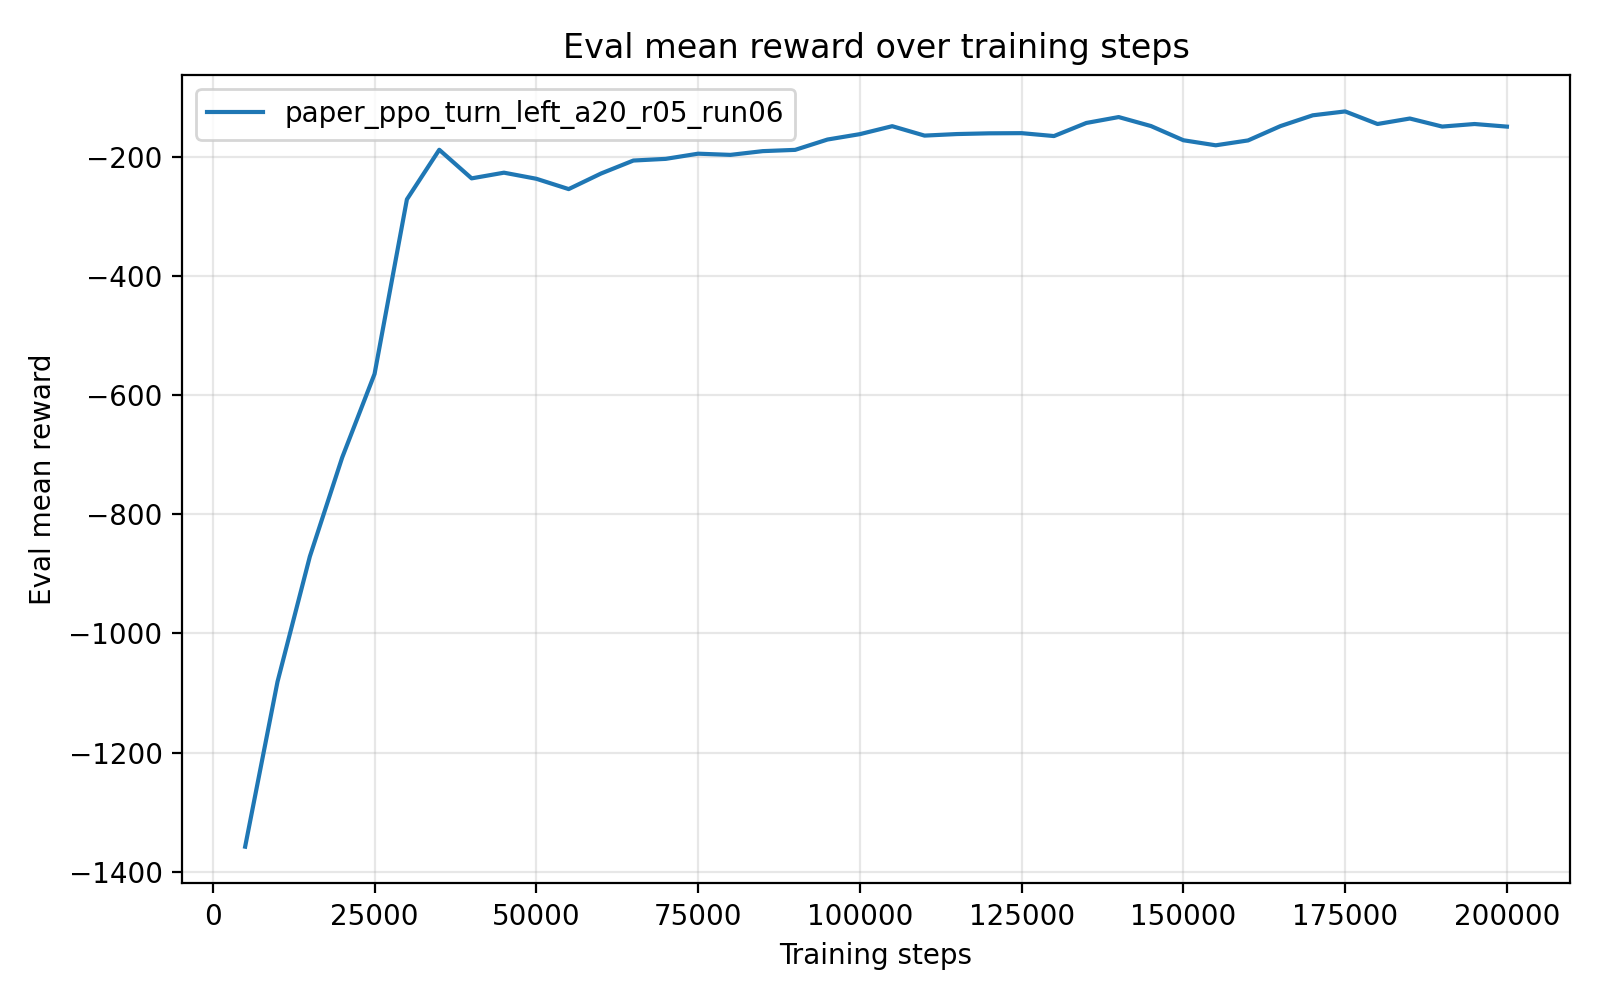

The data file committed next to this chart (first rows):
timesteps, mean_reward, std_reward, min_reward, max_reward
5.000000000000000000e+03, -1.357972532799999954e+03, 1.723999999740044532e-04, -1.357972618999999895e+03, -1.357972187999999960e+03
1.000000000000000000e+04, -1.081146435999999994e+03, 0.000000000000000000e+00, -1.081146435999999994e+03, -1.081146435999999994e+03
1.500000000000000000e+04, -8.708183160000000953e+02, 1.136868377216160297e-13, -8.708183159999999816e+02, -8.708183159999999816e+02
2.000000000000000000e+04, -7.045006499999999505e+02, 0.000000000000000000e+00, -7.045006499999999505e+02, -7.045006499999999505e+02
2.500000000000000000e+04, -5.642788000000000466e+02, 0.000000000000000000e+00, -5.642788000000000466e+02, -5.642788000000000466e+02
3.000000000000000000e+04, -2.711843400000000202e+02, 0.000000000000000000e+00, -2.711843400000000202e+02, -2.711843400000000202e+02
3.500000000000000000e+04, -1.879238789999999995e+02, 0.000000000000000000e+00, -1.879238789999999995e+02, -1.879238789999999995e+02
4.000000000000000000e+04, -2.359267229999999813e+02, 2.842170943040400743e-14, -2.359267230000000097e+02, -2.359267230000000097e+02
4.500000000000000000e+04, -2.263757939999999849e+02, 2.842170943040400743e-14, -2.263757940000000133e+02, -2.263757940000000133e+02
5.000000000000000000e+04, -2.365919509999999661e+02, 2.842170943040400743e-14, -2.365919509999999946e+02, -2.365919509999999946e+02
5.500000000000000000e+04, -2.539320520000000272e+02, 2.842170943040400743e-14, -2.539320519999999988e+02, -2.539320519999999988e+02
6.000000000000000000e+04, -2.277746830000000102e+02, 0.000000000000000000e+00, -2.277746830000000102e+02, -2.277746830000000102e+02
6.500000000000000000e+04, -2.059937080000000265e+02, 2.842170943040400743e-14, -2.059937079999999980e+02, -2.059937079999999980e+02
7.000000000000000000e+04, -2.031778270000000077e+02, 0.000000000000000000e+00, -2.031778270000000077e+02, -2.031778270000000077e+02
7.500000000000000000e+04, -1.944913149999999860e+02, 0.000000000000000000e+00, -1.944913149999999860e+02, -1.944913149999999860e+02
8.000000000000000000e+04, -1.964870589999999879e+02, 0.000000000000000000e+00, -1.964870589999999879e+02, -1.964870589999999879e+02
8.500000000000000000e+04, -1.902007920000000070e+02, 0.000000000000000000e+00, -1.902007920000000070e+02, -1.902007920000000070e+02
9.000000000000000000e+04, -1.880689629999999966e+02, 0.000000000000000000e+00, -1.880689629999999966e+02, -1.880689629999999966e+02
9.500000000000000000e+04, -1.707228990000000124e+02, 0.000000000000000000e+00, -1.707228990000000124e+02, -1.707228990000000124e+02
1.000000000000000000e+05, -1.616929759999999874e+02, 0.000000000000000000e+00, -1.616929759999999874e+02, -1.616929759999999874e+02
1.050000000000000000e+05, -1.483162370000000010e+02, 0.000000000000000000e+00, -1.483162370000000010e+02, -1.483162370000000010e+02
1.100000000000000000e+05, -1.641338509999999928e+02, 0.000000000000000000e+00, -1.641338509999999928e+02, -1.641338509999999928e+02
1.150000000000000000e+05, -1.615197569999999985e+02, 0.000000000000000000e+00, -1.615197569999999985e+02, -1.615197569999999985e+02
1.200000000000000000e+05, -1.603023509999999874e+02, 0.000000000000000000e+00, -1.603023509999999874e+02, -1.603023509999999874e+02
1.250000000000000000e+05, -1.600069959999999867e+02, 0.000000000000000000e+00, -1.600069959999999867e+02, -1.600069959999999867e+02
1.300000000000000000e+05, -1.648949440000000095e+02, 0.000000000000000000e+00, -1.648949440000000095e+02, -1.648949440000000095e+02
1.350000000000000000e+05, -1.429107140000000129e+02, 0.000000000000000000e+00, -1.429107140000000129e+02, -1.429107140000000129e+02
1.400000000000000000e+05, -1.330049229999999909e+02, 0.000000000000000000e+00, -1.330049229999999909e+02, -1.330049229999999909e+02
1.450000000000000000e+05, -1.481185380000000009e+02, 0.000000000000000000e+00, -1.481185380000000009e+02, -1.481185380000000009e+02
1.500000000000000000e+05, -1.719251270000000034e+02, 0.000000000000000000e+00, -1.719251270000000034e+02, -1.719251270000000034e+02
1.550000000000000000e+05, -1.804052800000000047e+02, 0.000000000000000000e+00, -1.804052800000000047e+02, -1.804052800000000047e+02
1.600000000000000000e+05, -1.722216769999999997e+02, 0.000000000000000000e+00, -1.722216769999999997e+02, -1.722216769999999997e+02
1.650000000000000000e+05, -1.481679289999999867e+02, 0.000000000000000000e+00, -1.481679289999999867e+02, -1.481679289999999867e+02
1.700000000000000000e+05, -1.300387519999999881e+02, 0.000000000000000000e+00, -1.300387519999999881e+02, -1.300387519999999881e+02
1.750000000000000000e+05, -1.235420320000000203e+02, 1.421085471520200372e-14, -1.235420320000000061e+02, -1.235420320000000061e+02
1.800000000000000000e+05, -1.446463449999999966e+02, 0.000000000000000000e+00, -1.446463449999999966e+02, -1.446463449999999966e+02
1.850000000000000000e+05, -1.354554379999999867e+02, 0.000000000000000000e+00, -1.354554379999999867e+02, -1.354554379999999867e+02
1.900000000000000000e+05, -1.489582910000000027e+02, 0.000000000000000000e+00, -1.489582910000000027e+02, -1.489582910000000027e+02
1.950000000000000000e+05, -1.446624960000000044e+02, 0.000000000000000000e+00, -1.446624960000000044e+02, -1.446624960000000044e+02
2.000000000000000000e+05, -1.490407910000000129e+02, 0.000000000000000000e+00, -1.490407910000000129e+02, -1.490407910000000129e+02
